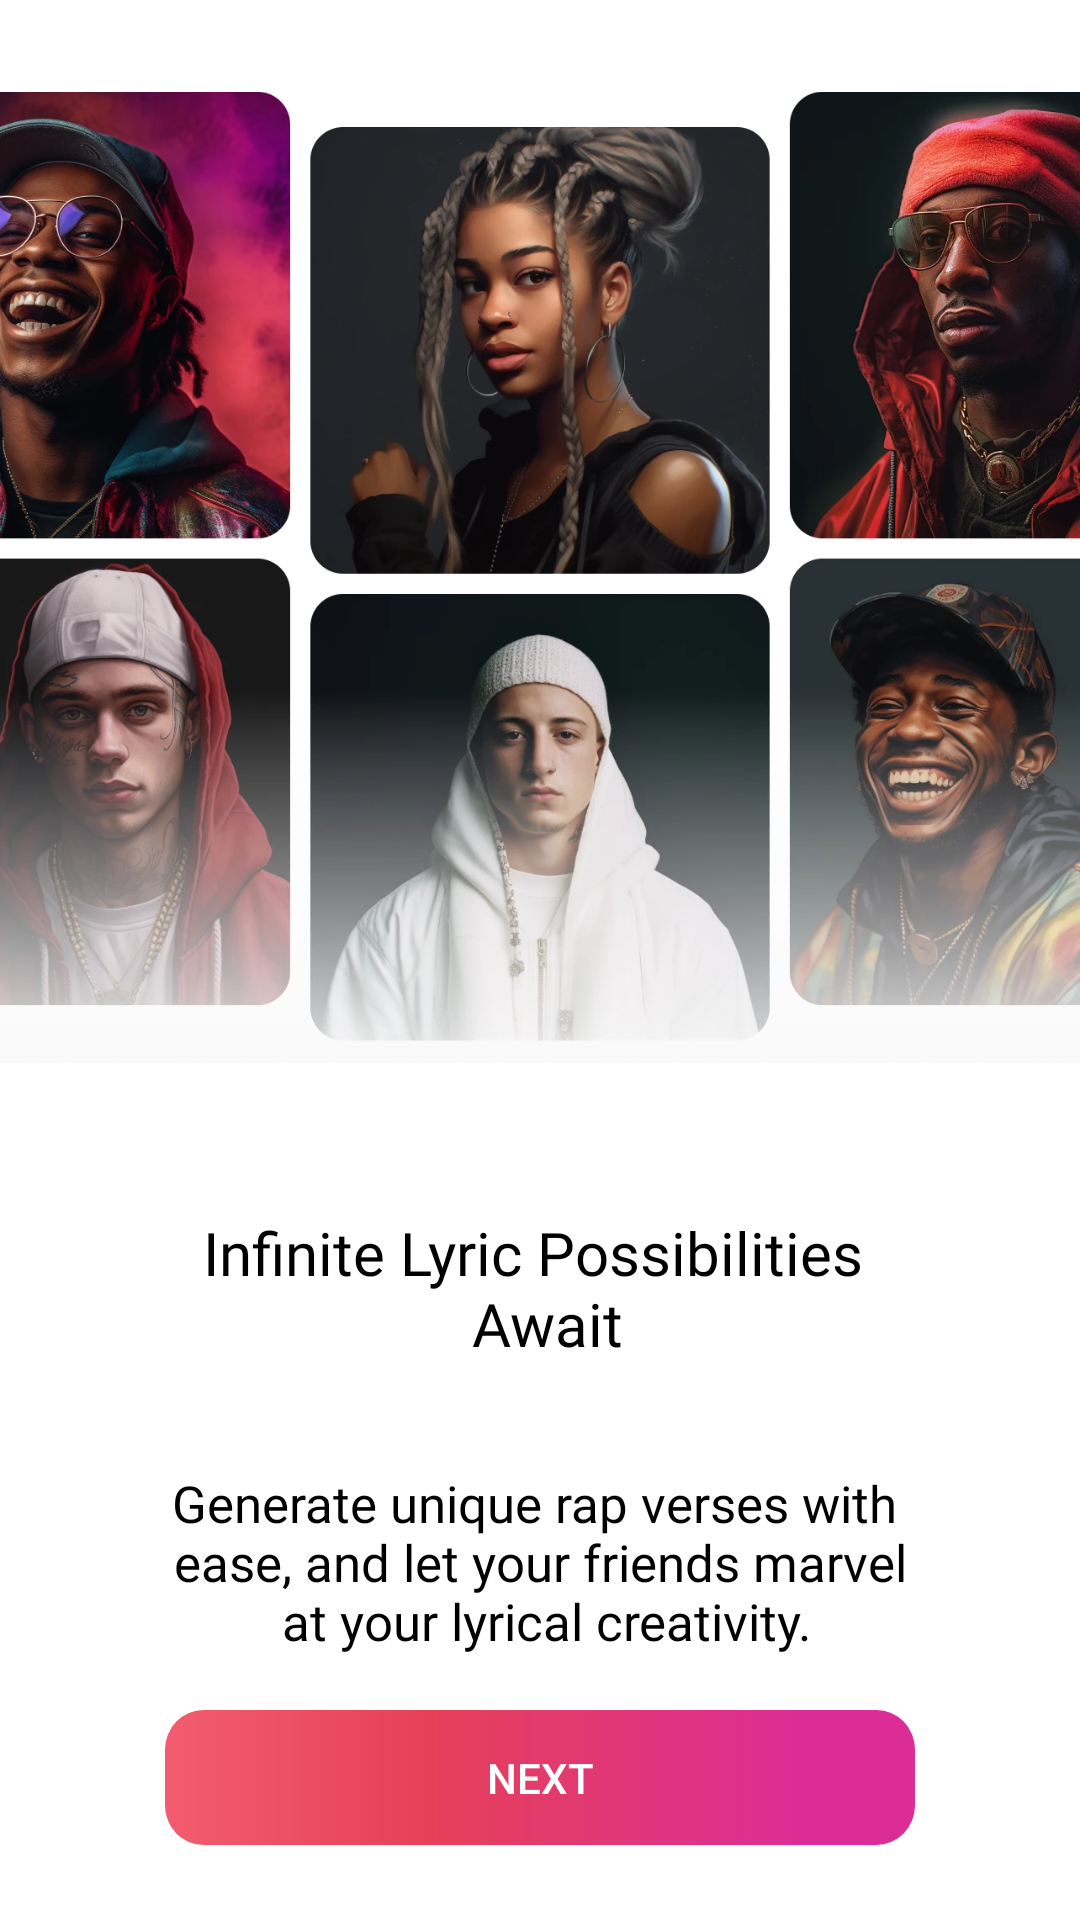

Here is an Android app screen rendered from its layout file. Give the layout XML and the strings, colors and styles it references.
<!-- AndroidManifest.xml: application theme Theme.RapGenerator -->
<!-- res/layout/fragment_on_board1.xml -->
<?xml version="1.0" encoding="utf-8"?>
<androidx.constraintlayout.widget.ConstraintLayout xmlns:android="http://schemas.android.com/apk/res/android"
    xmlns:app="http://schemas.android.com/apk/res-auto"
    xmlns:tools="http://schemas.android.com/tools"
    android:layout_width="match_parent"
    android:layout_height="match_parent"
    android:background="@color/white"
    tools:context=".ui.splashscreen.OnBoardFragment1">


    <androidx.appcompat.widget.AppCompatButton
        android:id="@+id/nextButton"
        android:layout_width="0sp"
        android:layout_height="45sp"
        android:layout_marginStart="55sp"
        android:layout_marginEnd="55sp"
        android:layout_marginBottom="25sp"
        android:background="@drawable/button_bg"
        android:text="@string/next"
        android:textColor="@color/white"
        app:layout_constraintBottom_toBottomOf="parent"
        app:layout_constraintEnd_toEndOf="parent"
        app:layout_constraintStart_toStartOf="parent"
        app:layout_constraintTop_toBottomOf="@+id/imageView2" />

    <ImageView
        android:id="@+id/imageView"
        android:layout_width="wrap_content"
        android:layout_height="wrap_content"
        android:layout_marginBottom="9sp"
        android:src="@drawable/img_onboarding1"
        app:layout_constraintBottom_toTopOf="@+id/textView"
        app:layout_constraintEnd_toEndOf="parent"
        app:layout_constraintStart_toStartOf="parent"
        app:layout_constraintTop_toTopOf="parent" />

    <TextView
        android:id="@+id/textView"
        android:layout_width="wrap_content"
        android:layout_height="wrap_content"
        android:layout_marginStart="55sp"
        android:layout_marginEnd="55sp"
        android:layout_marginBottom="25sp"
        android:layout_marginTop="10sp"
        android:fontFamily="@font/popins_bold"
        android:gravity="center_horizontal"
        android:text="@string/onBoard1Title"
        android:textColor="@color/black"
        android:textSize="20sp"
        app:layout_constraintBottom_toTopOf="@+id/textView2"
        app:layout_constraintEnd_toEndOf="parent"
        app:layout_constraintStart_toStartOf="parent"
        app:layout_constraintTop_toBottomOf="@+id/imageView" />

    <TextView
        android:id="@+id/textView2"
        android:layout_width="wrap_content"
        android:layout_height="wrap_content"
        android:layout_marginTop="10sp"
        android:layout_marginBottom="25sp"
        android:layout_marginStart="55sp"
        android:layout_marginEnd="55sp"
        android:fontFamily="@font/popins_medium"
        android:gravity="center"
        android:text="@string/onBoard1Description"
        android:textColor="@color/black"
        android:textSize="17sp"
        app:layout_constraintBottom_toTopOf="@+id/imageView2"
        app:layout_constraintEnd_toEndOf="@+id/textView"
        app:layout_constraintStart_toStartOf="@+id/textView"
        app:layout_constraintTop_toBottomOf="@+id/textView" />

    <ImageView
        android:id="@+id/imageView2"
        android:layout_width="120sp"
        android:layout_height="0dp"
        android:layout_marginBottom="25sp"
        android:src="@drawable/group1"
        app:layout_constraintBottom_toTopOf="@+id/nextButton"
        app:layout_constraintEnd_toEndOf="parent"
        app:layout_constraintStart_toStartOf="parent"
        app:layout_constraintTop_toBottomOf="@+id/textView2" />

</androidx.constraintlayout.widget.ConstraintLayout>
<!-- resources referenced by this layout -->
<resources>
  <color name="black">#FF000000</color>
  <color name="white">#FFFFFFFF</color>
  <!-- drawable button_bg (drawable) -->
  <vector android:height="40.424244dp" android:viewportHeight="58"
      android:viewportWidth="330" android:width="230dp"
      xmlns:aapt="http://schemas.android.com/aapt" xmlns:android="http://schemas.android.com/apk/res/android">
      <path android:pathData="M17,0L313,0A17,17 0,0 1,330 17L330,41A17,17 0,0 1,313 58L17,58A17,17 0,0 1,0 41L0,17A17,17 0,0 1,17 0z">
          <aapt:attr name="android:fillColor">
              <gradient android:endX="330" android:endY="29"
                  android:startX="0" android:startY="29" android:type="linear">
                  <item android:color="#FFF35C70" android:offset="0"/>
                  <item android:color="#FFE64157" android:offset="0.34"/>
                  <item android:color="#FFDC2D96" android:offset="0.85"/>
              </gradient>
          </aapt:attr>
      </path>
  </vector>
  <!-- drawable img_onboarding1: webp bitmap (drawable, 31382 bytes) -->
  <string name="next">NEXT</string>
  <string name="onBoard1Description">Generate unique rap verses with \n ease, and let your friends marvel \n at your lyrical creativity.</string>
  <string name="onBoard1Title">Infinite Lyric Possibilities \n Await</string>
  <style name="Theme.RapGenerator" parent="Theme.AppCompat.Light.DarkActionBar">
          
          <item name="colorPrimary">@color/purple_500</item>
          <item name="colorPrimaryVariant">@color/purple_700</item>
          <item name="colorOnPrimary">@color/white</item>
          
          <item name="colorSecondary">@color/teal_200</item>
          <item name="colorSecondaryVariant">@color/teal_700</item>
          <item name="colorOnSecondary">@color/white</item>
          
          <item name="android:statusBarColor">@color/black</item>
  
          
          <item name="windowActionBar">false</item>
          <item name="windowNoTitle">true</item>
  
          <item name="android:windowLightStatusBar">true</item>
  
      </style>
  <color name="purple_500">#FF6200EE</color>
  <color name="purple_700">#FF3700B3</color>
  <color name="teal_200">#FF03DAC5</color>
  <color name="teal_700">#FF018786</color>
</resources>
